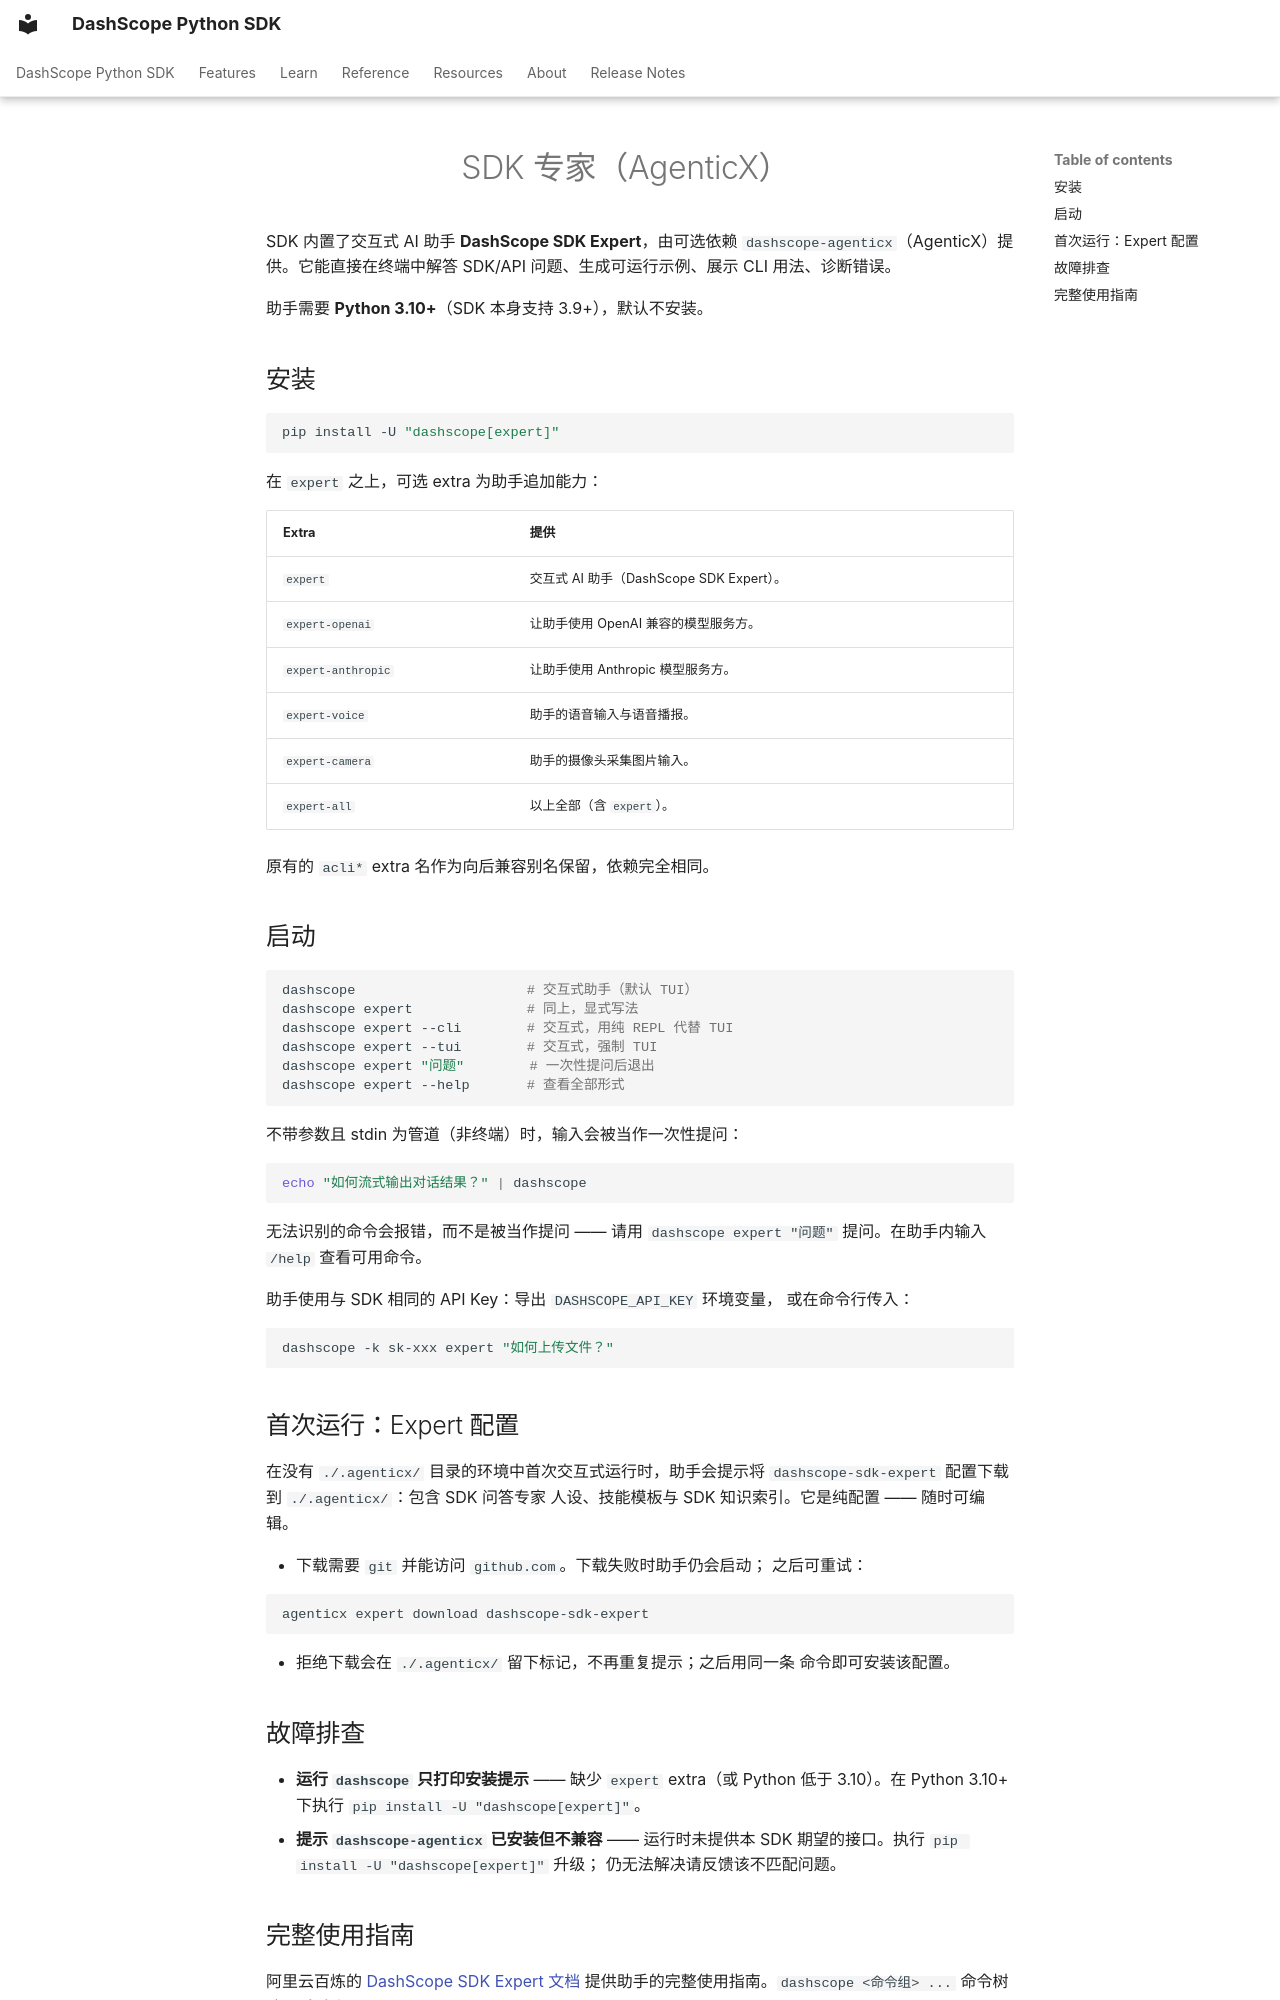

repository: dashscope/dashscope-sdk-python · page: zh/guides/expert/index.html · generator: mkdocs

---
description: "DashScope SDK Expert：终端里的 AgenticX AI 助手 —— 安装、启动方式、一次性提问与首次运行的 Expert 配置。"
---
# SDK 专家（AgenticX）

SDK 内置了交互式 AI 助手 **DashScope SDK Expert**，由可选依赖
`dashscope-agenticx`（AgenticX）提供。它能直接在终端中解答 SDK/API
问题、生成可运行示例、展示 CLI 用法、诊断错误。

助手需要 **Python 3.10+**（SDK 本身支持 3.9+），默认不安装。

## 安装

```bash
pip install -U "dashscope[expert]"
```

在 `expert` 之上，可选 extra 为助手追加能力：

| Extra | 提供 |
| --- | --- |
| `expert` | 交互式 AI 助手（DashScope SDK Expert）。 |
| `expert-openai` | 让助手使用 OpenAI 兼容的模型服务方。 |
| `expert-anthropic` | 让助手使用 Anthropic 模型服务方。 |
| `expert-voice` | 助手的语音输入与语音播报。 |
| `expert-camera` | 助手的摄像头采集图片输入。 |
| `expert-all` | 以上全部（含 `expert`）。 |

原有的 `acli*` extra 名作为向后兼容别名保留，依赖完全相同。

## 启动

```bash
dashscope                     # 交互式助手（默认 TUI）
dashscope expert              # 同上，显式写法
dashscope expert --cli        # 交互式，用纯 REPL 代替 TUI
dashscope expert --tui        # 交互式，强制 TUI
dashscope expert "问题"        # 一次性提问后退出
dashscope expert --help       # 查看全部形式
```

不带参数且 stdin 为管道（非终端）时，输入会被当作一次性提问：

```bash
echo "如何流式输出对话结果？" | dashscope
```

无法识别的命令会报错，而不是被当作提问 —— 请用
`dashscope expert "问题"` 提问。在助手内输入 `/help` 查看可用命令。

助手使用与 SDK 相同的 API Key：导出 `DASHSCOPE_API_KEY` 环境变量，
或在命令行传入：

```bash
dashscope -k sk-xxx expert "如何上传文件？"
```

## 首次运行：Expert 配置

在没有 `./.agenticx/` 目录的环境中首次交互式运行时，助手会提示将
`dashscope-sdk-expert` 配置下载到 `./.agenticx/`：包含 SDK 问答专家
人设、技能模板与 SDK 知识索引。它是纯配置 —— 随时可编辑。

- 下载需要 `git` 并能访问 `github.com`。下载失败时助手仍会启动；
  之后可重试：

  ```bash
  agenticx expert download dashscope-sdk-expert
  ```

- 拒绝下载会在 `./.agenticx/` 留下标记，不再重复提示；之后用同一条
  命令即可安装该配置。

## 故障排查

- **运行 `dashscope` 只打印安装提示** —— 缺少 `expert` extra（或
  Python 低于 3.10）。在 Python 3.10+ 下执行
  `pip install -U "dashscope[expert]"`。
- **提示 `dashscope-agenticx` 已安装但不兼容** —— 运行时未提供本
  SDK 期望的接口。执行 `pip install -U "dashscope[expert]"` 升级；
  仍无法解决请反馈该不匹配问题。
